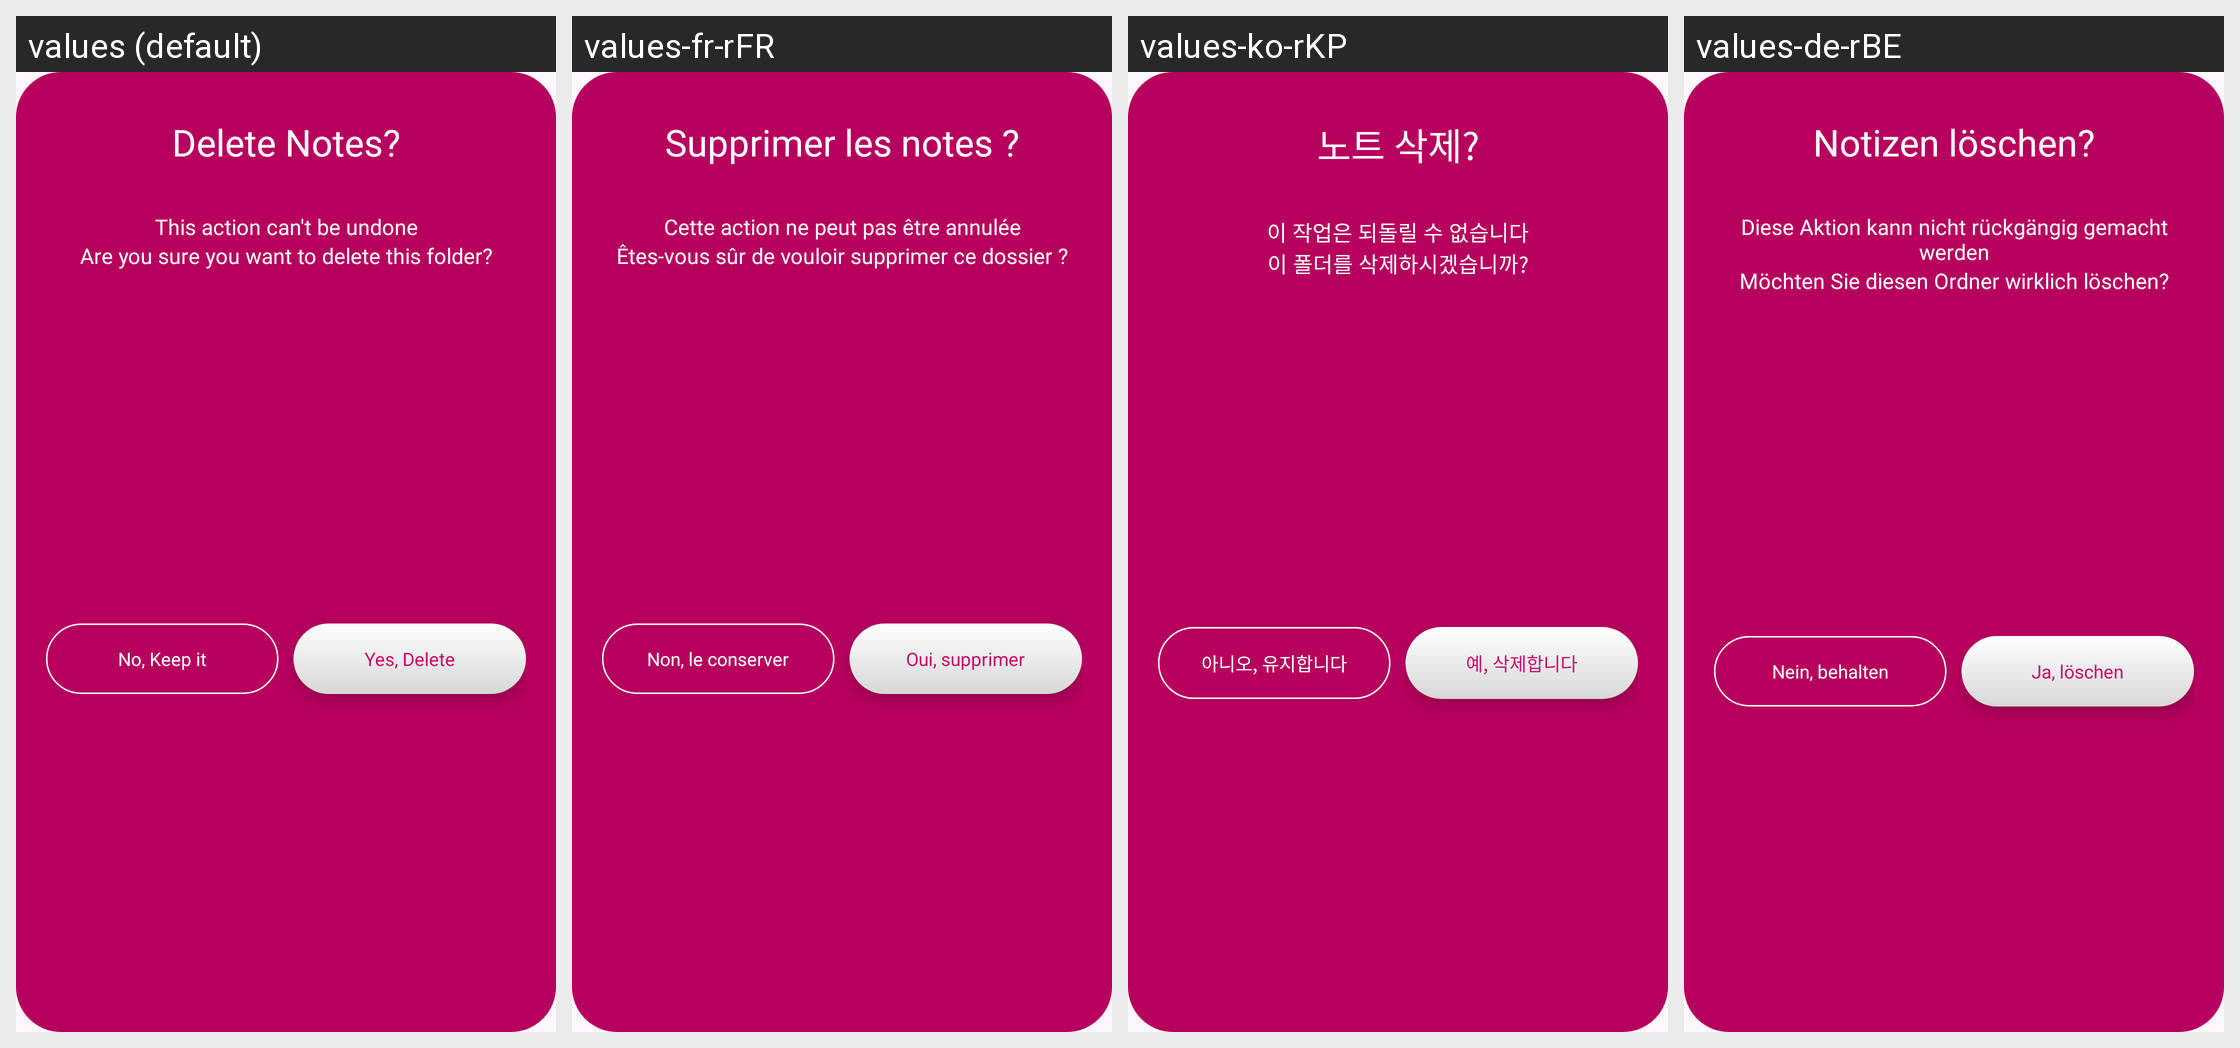

The Android screen above is rendered under several locales of the same app. Produce the string resources it draws, with the default and per-locale values.
Android screen res/layout/delet_draft_layout.xml rendered under 4 locales, left to right: values (default), values-fr-rFR, values-ko-rKP, values-de-rBE. Device: Nexus 5 (rendered at 1080×1920; each locale shown at half size, 540×960, under a caption strip naming it); theme Theme.DailyDairy.
Other locales in the repository, not shown: values-es-rES, values-ja, values-nl-rBE, values-pt-rPT, values-ru-rRU, values-tr-rTR, values-ur-rPK, values-zh-rCN.
Strings drawn on this screen, with the default value and each locale's value (text and hints the layout hard-codes, and strings that could not be matched under every locale, appear in the picture but are not listed):

delete_notes
  values: Delete Notes?
  values-fr-rFR: Supprimer les notes ?
  values-ko-rKP: 노트 삭제?
  values-de-rBE: Notizen löschen?

this_action_can_t_be_undone
  values: This action can't be undone
  values-fr-rFR: Cette action ne peut pas être annulée
  values-ko-rKP: 이 작업은 되돌릴 수 없습니다
  values-de-rBE: Diese Aktion kann nicht rückgängig gemacht werden

are_you_sure_you_want_to_delete_this_folder
  values: Are you sure you want to delete this folder?
  values-fr-rFR: Êtes-vous sûr de vouloir supprimer ce dossier ?
  values-ko-rKP: 이 폴더를 삭제하시겠습니까?
  values-de-rBE: Möchten Sie diesen Ordner wirklich löschen?

no_keep_it
  values: No, Keep it
  values-fr-rFR: Non, le conserver
  values-ko-rKP: 아니오, 유지합니다
  values-de-rBE: Nein, behalten

yes_delete
  values: Yes, Delete
  values-fr-rFR: Oui, supprimer
  values-ko-rKP: 예, 삭제합니다
  values-de-rBE: Ja, löschen
